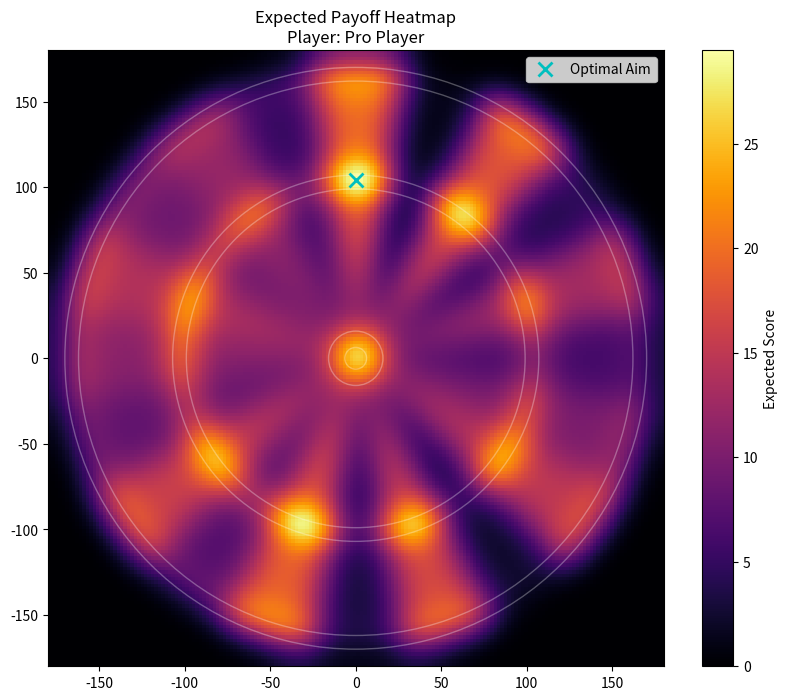
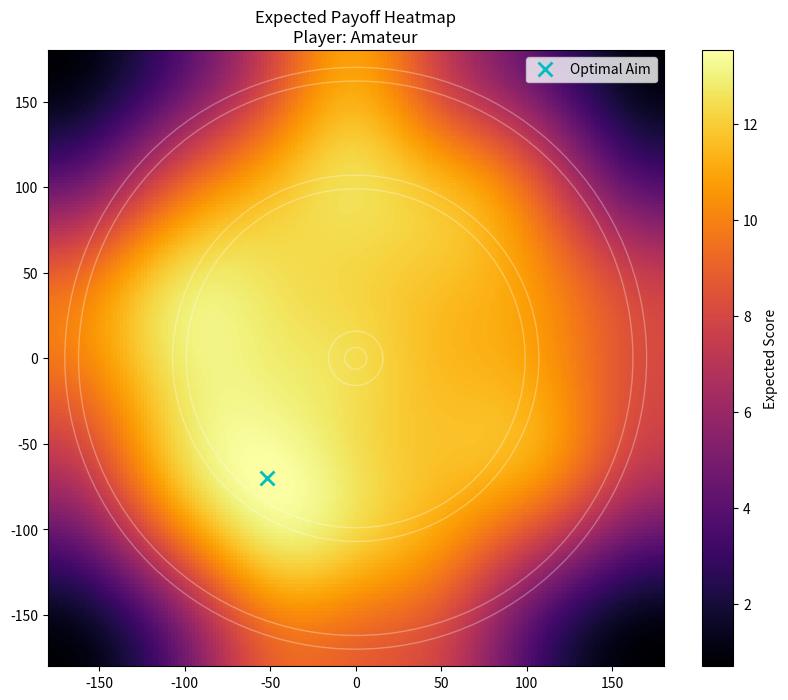
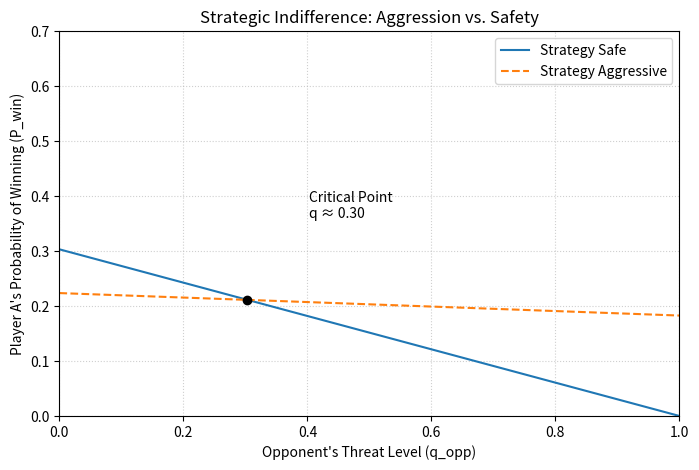

Write Python code to recreate these figures, in order.
import numpy as np
import matplotlib.pyplot as plt
import matplotlib.patches as patches
from scipy.ndimage import gaussian_filter
from scipy.stats import multivariate_normal


class Dartboard:
    """
    Represents a standard dartboard geometry and scoring rules.
    Dimensions are based on standard tournament specifications (mm).
    """

    def __init__(self):
        # Standard radii in millimeters
        self.R_BULLSEYE = 6.35
        self.R_OUTER_BULL = 15.9
        self.R_TREBLE_IN = 99.0
        self.R_TREBLE_OUT = 107.0
        self.R_DOUBLE_IN = 162.0
        self.R_DOUBLE_OUT = 170.0

        # Order of numbers starting from East (0 degrees),
        # counter-clockwise
        self.SECTORS = [
            6, 13, 4, 18, 1,
            20, 5, 12, 9, 14,
            11, 8, 16, 7, 19,
            3, 17, 2, 15, 10
        ]

    def get_score(self, x, y):
        """
        Calculate the score for a single coordinate (x, y)
        or arrays of coordinates.
        """

        r = np.sqrt(x**2 + y**2)
        theta = np.degrees(np.arctan2(y, x))
        theta = np.where(theta < 0, theta + 360, theta)

        is_bullseye = r < self.R_BULLSEYE
        is_outer_bull = (
            (r >= self.R_BULLSEYE)
            & (r < self.R_OUTER_BULL)
        )

        if np.isscalar(r):
            if is_bullseye:
                return 50
            if is_outer_bull:
                return 25
            if r > self.R_DOUBLE_OUT:
                return 0

        # Determine base sector score
        sector_index = ((theta + 9) // 18).astype(int) % 20
        base_scores = np.array(self.SECTORS)[sector_index]

        # Determine ring multiplier
        multiplier = np.ones_like(r)

        in_treble = (
            (r >= self.R_TREBLE_IN)
            & (r <= self.R_TREBLE_OUT)
        )
        multiplier[in_treble] = 3

        in_double = (
            (r >= self.R_DOUBLE_IN)
            & (r <= self.R_DOUBLE_OUT)
        )
        multiplier[in_double] = 2

        final_score = base_scores * multiplier

        if not np.isscalar(r):
            final_score[is_bullseye] = 50
            final_score[is_outer_bull] = 25
            final_score[r > self.R_DOUBLE_OUT] = 0

        return final_score


class Player:
    """
    Represents a player with a specific skill level,
    measured by sigma (standard deviation in mm).
    """

    def __init__(self, name, skill_sigma):
        self.name = name
        self.sigma = skill_sigma

    def throw_darts(self, aim_x, aim_y, n_throws=1):
        dev_x = np.random.normal(0, self.sigma, n_throws)
        dev_y = np.random.normal(0, self.sigma, n_throws)

        return aim_x + dev_x, aim_y + dev_y


class Simulation:
    def __init__(self, dartboard):
        self.board = dartboard

    def visualize_heatmap(self, player, resolution=2):
        print(f"Generating strategy heatmap for {player.name}...")

        extent = 180

        xs = np.arange(-extent, extent, resolution)
        ys = np.arange(-extent, extent, resolution)

        X, Y = np.meshgrid(xs, ys)

        flat_X = X.ravel()
        flat_Y = Y.ravel()

        exact_scores = self.board.get_score(
            flat_X, flat_Y
        ).reshape(X.shape)

        # Apply Gaussian filter to simulate inaccuracy
        sigma_pixels = player.sigma / resolution

        ev_map = gaussian_filter(
            exact_scores.astype(float),
            sigma=sigma_pixels
        )

        plt.figure(figsize=(10, 8))
        plt.title(
            f"Expected Payoff Heatmap\n"
            f"Player: {player.name}"
        )

        im = plt.imshow(
            ev_map,
            extent=[
                -extent,
                extent,
                -extent,
                extent
            ],
            origin="lower",
            cmap="inferno"
        )

        plt.colorbar(im, label="Expected Score")

        # Draw board rings
        circles = [
            self.board.R_BULLSEYE,
            self.board.R_OUTER_BULL,
            self.board.R_TREBLE_IN,
            self.board.R_TREBLE_OUT,
            self.board.R_DOUBLE_IN,
            self.board.R_DOUBLE_OUT
        ]

        ax = plt.gca()

        for r in circles:
            circle = patches.Circle(
                (0, 0),
                r,
                fill=False,
                color="white",
                alpha=0.3
            )
            ax.add_patch(circle)

        # Find optimal aim point
        max_idx = np.unravel_index(
            np.argmax(ev_map),
            ev_map.shape
        )

        best_y = ys[max_idx[0]]
        best_x = xs[max_idx[1]]

        plt.plot(
            best_x,
            best_y,
            "cx",
            markersize=10,
            markeredgewidth=2,
            label="Optimal Aim"
        )

        plt.legend()
        plt.show()


def get_bullseye_probability(sigma, r_bullseye=6.35):
    if sigma <= 0:
        return 1.0

    return 1 - np.exp(
        -(r_bullseye**2) / (2 * sigma**2)
    )


def integrate_gaussian_over_polar_sector(
    sigma,
    r_min,
    r_max,
    theta_center_deg,
    width_deg=18
):
    # Define aim point at centre of sector
    r_aim = (r_min + r_max) / 2.0
    theta_aim_rad = np.radians(theta_center_deg)

    aim_x = r_aim * np.cos(theta_aim_rad)
    aim_y = r_aim * np.sin(theta_aim_rad)

    # Numerical integration setup
    r_steps = 50
    theta_steps = 50

    rs = np.linspace(r_min, r_max, r_steps)

    thetas = np.linspace(
        np.radians(
            theta_center_deg - width_deg / 2
        ),
        np.radians(
            theta_center_deg + width_deg / 2
        ),
        theta_steps
    )

    R, T = np.meshgrid(rs, thetas)

    X = R * np.cos(T)
    Y = R * np.sin(T)

    rv = multivariate_normal(
        [aim_x, aim_y],
        [[sigma**2, 0], [0, sigma**2]]
    )

    pos = np.dstack((X, Y))
    pdf_values = rv.pdf(pos)

    dr = (r_max - r_min) / (r_steps - 1)
    dtheta = np.radians(width_deg) / (theta_steps - 1)

    return np.sum(
        pdf_values * R * dr * dtheta
    )


def get_hit_probability(sigma, target_type="T20"):
    board = Dartboard()
    type_code = target_type[0]

    if type_code == "D":
        r_min = board.R_DOUBLE_IN
        r_max = board.R_DOUBLE_OUT

    elif type_code == "T":
        r_min = board.R_TREBLE_IN
        r_max = board.R_TREBLE_OUT

    elif type_code == "S":
        r_min = board.R_TREBLE_OUT
        r_max = board.R_DOUBLE_IN

    else:
        raise ValueError("Unknown target type")

    return integrate_gaussian_over_polar_sector(
        sigma,
        r_min,
        r_max,
        0
    )


if __name__ == "__main__":

    board = Dartboard()
    sim = Simulation(board)

    # Skill levels
    sigma_pro = 10
    sigma_amateur = 40

    # Calculate probabilities for professional player
    p_treble = get_hit_probability(
        sigma_pro,
        "T"
    )

    p_double = get_hit_probability(
        sigma_pro,
        "D"
    )

    p_single = get_hit_probability(
        sigma_pro,
        "S"
    )

    p_bull = get_bullseye_probability(
        sigma_pro
    )

    p_next = p_double * p_single
    p_err = 0.05

    print(
        f"Amateur bullseye probability: "
        f"{get_bullseye_probability(sigma_amateur):.2%}"
    )

    print(
        f"\n--- Pro Player "
        f"(Sigma={sigma_pro}mm) ---"
    )

    print(
        f"Probability of hitting Treble: "
        f"{p_treble:.2%}"
    )

    print(
        f"Probability of hitting Double: "
        f"{p_double:.2%}"
    )

    print(
        f"Probability of hitting Single: "
        f"{p_single:.2%}"
    )

    print(
        f"Probability of hitting Bullseye: "
        f"{p_bull:.2%}"
    )

    # Generate expected payoff heatmaps
    pro_player = Player(
        "Pro Player",
        skill_sigma=sigma_pro
    )

    amateur_player = Player(
        "Amateur",
        skill_sigma=sigma_amateur
    )

    sim.visualize_heatmap(pro_player)
    sim.visualize_heatmap(amateur_player)

    # Strategic analysis
    q_opp = np.linspace(0, 1, 100)

    # Calculate win probabilities
    P_safe = (1 - q_opp) * p_next

    P_agg = (
        p_bull
        + (1 - p_bull) * (1 - q_opp) * p_err
    )

    plt.figure(figsize=(8, 5))

    plt.plot(
        q_opp,
        P_safe,
        label="Strategy Safe"
    )

    plt.plot(
        q_opp,
        P_agg,
        label="Strategy Aggressive",
        linestyle="--"
    )

    # Find intersection
    idx = np.argwhere(
        np.diff(
            np.sign(P_agg - P_safe)
        )
    ).flatten()

    if len(idx) > 0:
        intersect_x = q_opp[idx[0]]
        intersect_y = P_agg[idx[0]]

        plt.plot(
            intersect_x,
            intersect_y,
            "ko"
        )

        plt.annotate(
            f"Critical Point\n"
            f"q ≈ {intersect_x:.2f}",
            xy=(intersect_x, intersect_y),
            xytext=(
                intersect_x + 0.1,
                intersect_y + 0.15
            )
        )

    plt.title(
        "Strategic Indifference: "
        "Aggression vs. Safety"
    )

    plt.xlabel(
        "Opponent's Threat Level (q_opp)"
    )

    plt.ylabel(
        "Player A's Probability of Winning (P_win)"
    )

    plt.legend()
    plt.grid(True, linestyle=":", alpha=0.6)

    plt.xlim(0, 1)
    plt.ylim(0, 0.7)

    plt.savefig(
        "zero_sum_plot.png",
        dpi=300
    )

    plt.show()
